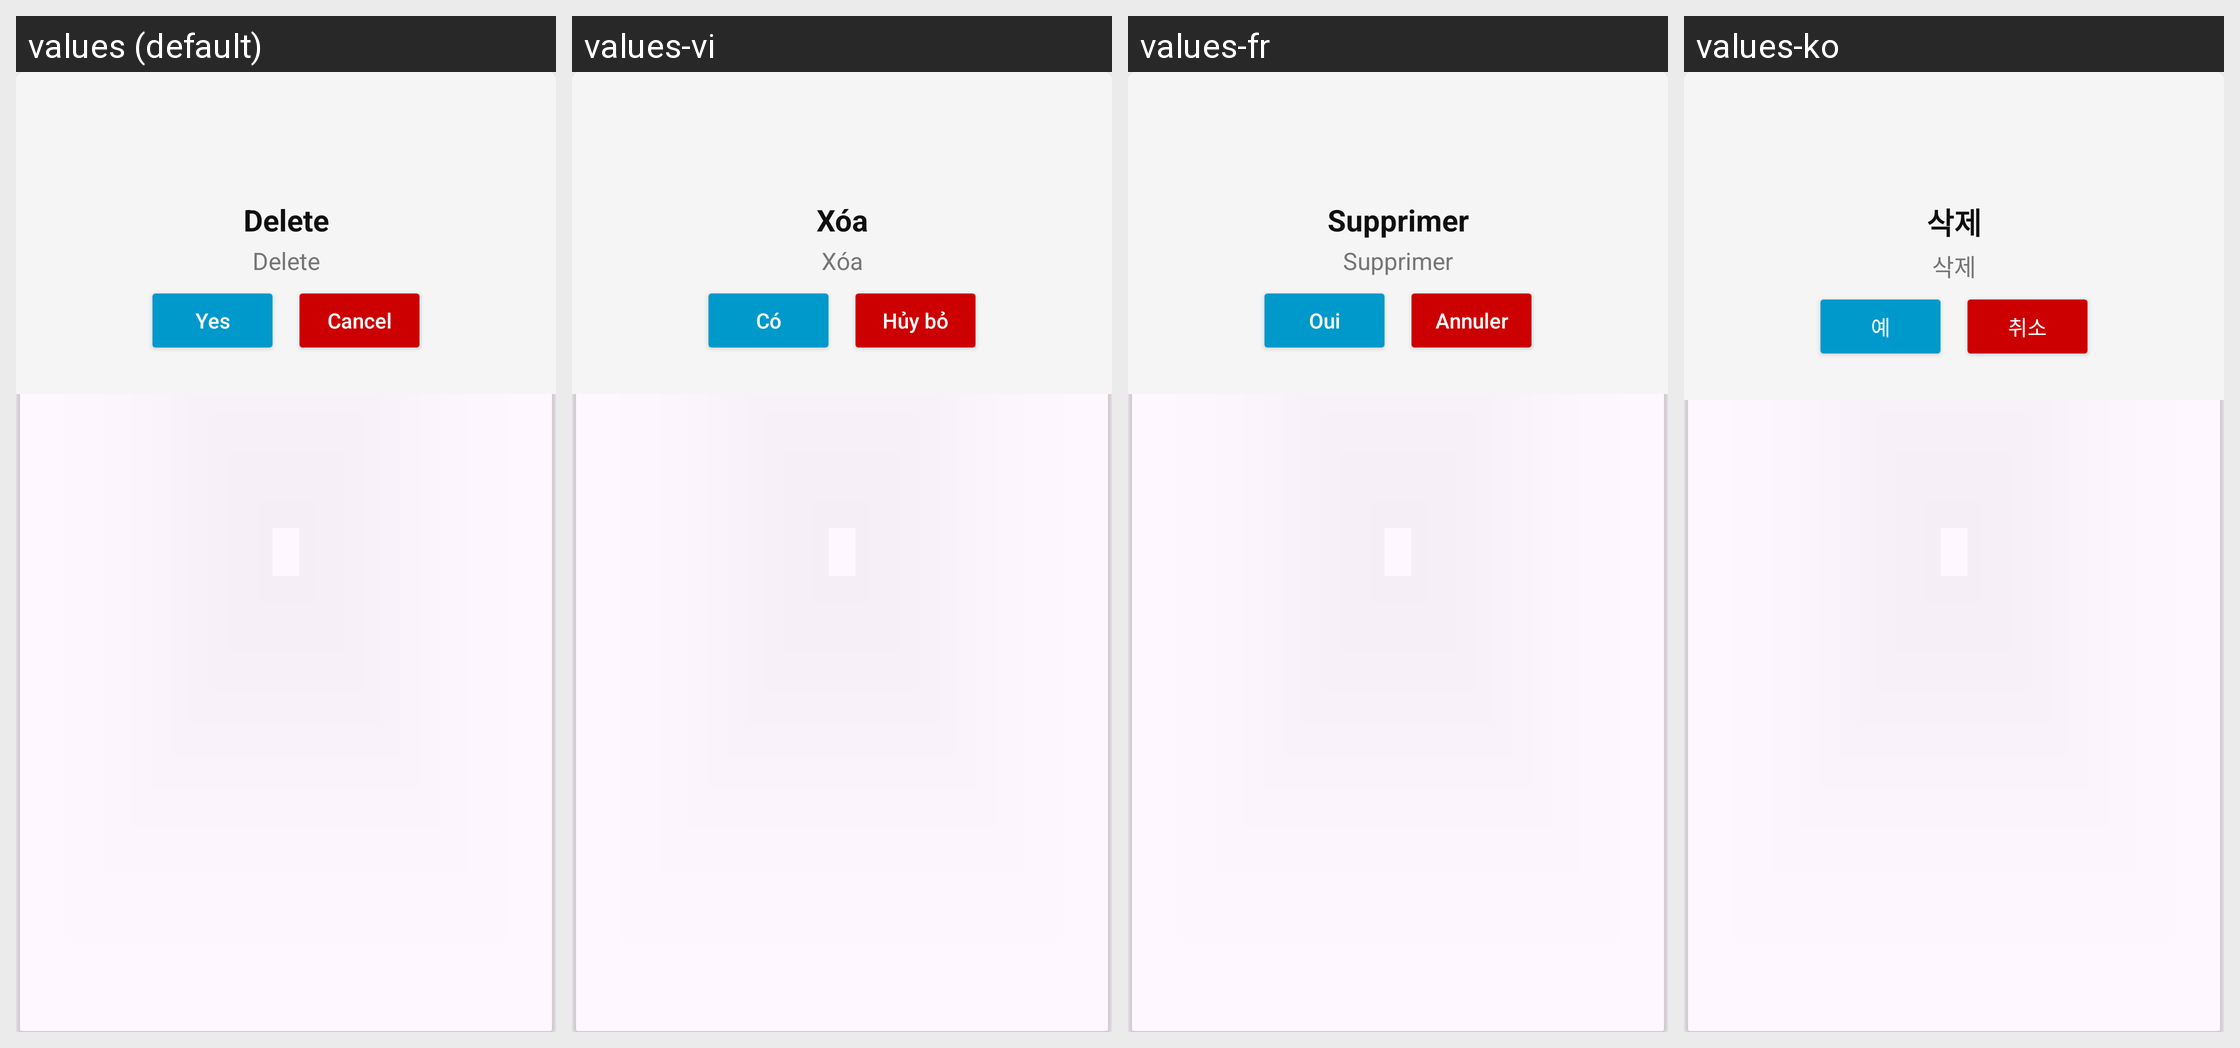

This grid shows one Android layout under several languages. Give, for every string resource on the screen, its name, the default text and each shown locale's text.
Android screen res/layout/dialog_alert.xml rendered under 4 locales, left to right: values (default), values-vi, values-fr, values-ko. Device: Nexus 5 (rendered at 1080×1920; each locale shown at half size, 540×960, under a caption strip naming it); theme Theme.VideoDownloader.
Other locales in the repository, not shown: values-ar, values-de, values-el, values-es, values-hi, values-in, values-it, values-ja, values-ms-rMY, values-nl, values-pt, values-ru, values-th, values-tr, values-zh.
Strings drawn on this screen, with the default value and each locale's value (text and hints the layout hard-codes, and strings that could not be matched under every locale, appear in the picture but are not listed):

delete
  values: Delete
  values-vi: Xóa
  values-fr: Supprimer
  values-ko: 삭제

yes
  values: Yes
  values-vi: Có
  values-fr: Oui
  values-ko: 예

cancel
  values: Cancel
  values-vi: Hủy bỏ
  values-fr: Annuler
  values-ko: 취소
